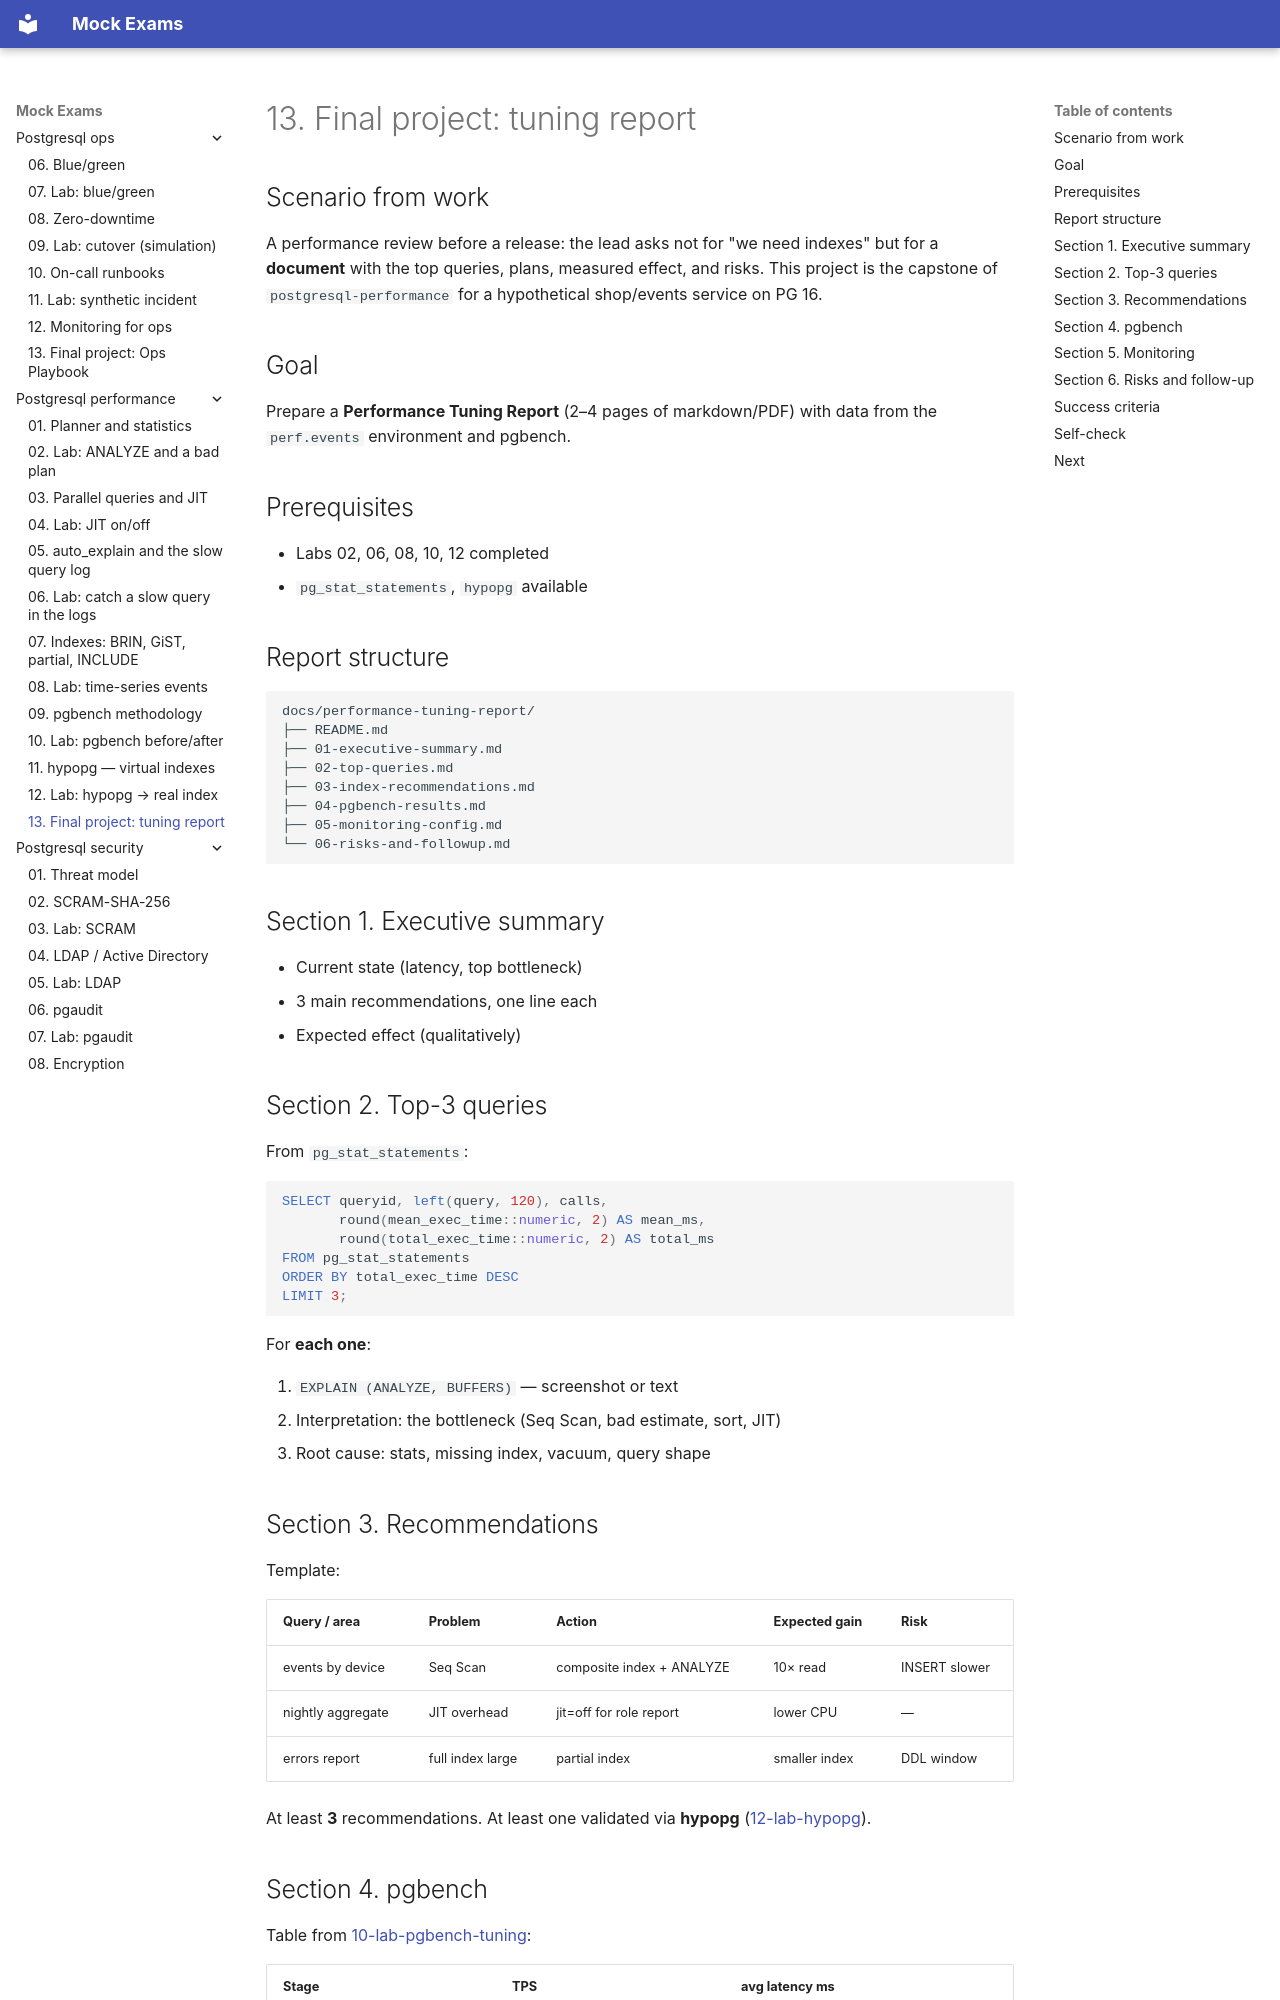

repository: FedorArbuzov/mock-exams · page: postgresql-performance/13-final-project/index.html · generator: mkdocs

# 13. Final project: tuning report

## Scenario from work

A performance review before a release: the lead asks not for "we need indexes" but for a **document** with the top queries, plans, measured effect, and risks. This project is the capstone of `postgresql-performance` for a hypothetical shop/events service on PG 16.

## Goal

Prepare a **Performance Tuning Report** (2–4 pages of markdown/PDF) with data from the `perf.events` environment and pgbench.

## Prerequisites

- Labs 02, 06, 08, 10, 12 completed
- `pg_stat_statements`, `hypopg` available

## Report structure

```text
docs/performance-tuning-report/
├── README.md
├── 01-executive-summary.md
├── 02-top-queries.md
├── 03-index-recommendations.md
├── 04-pgbench-results.md
├── 05-monitoring-config.md
└── 06-risks-and-followup.md
```

## Section 1. Executive summary

- Current state (latency, top bottleneck)
- 3 main recommendations, one line each
- Expected effect (qualitatively)

## Section 2. Top-3 queries

From `pg_stat_statements`:

```sql
SELECT queryid, left(query, 120), calls,
       round(mean_exec_time::numeric, 2) AS mean_ms,
       round(total_exec_time::numeric, 2) AS total_ms
FROM pg_stat_statements
ORDER BY total_exec_time DESC
LIMIT 3;
```

For **each one**:

1. `EXPLAIN (ANALYZE, BUFFERS)` — screenshot or text
2. Interpretation: the bottleneck (Seq Scan, bad estimate, sort, JIT)
3. Root cause: stats, missing index, vacuum, query shape

## Section 3. Recommendations

Template:

| Query / area | Problem | Action | Expected gain | Risk |
|--------------|---------|--------|---------------|------|
| events by device | Seq Scan | composite index + ANALYZE | 10× read | INSERT slower |
| nightly aggregate | JIT overhead | jit=off for role report | lower CPU | — |
| errors report | full index large | partial index | smaller index | DDL window |

At least **3** recommendations. At least one validated via **hypopg** ([12-lab-hypopg](12-lab-hypopg.md)).
